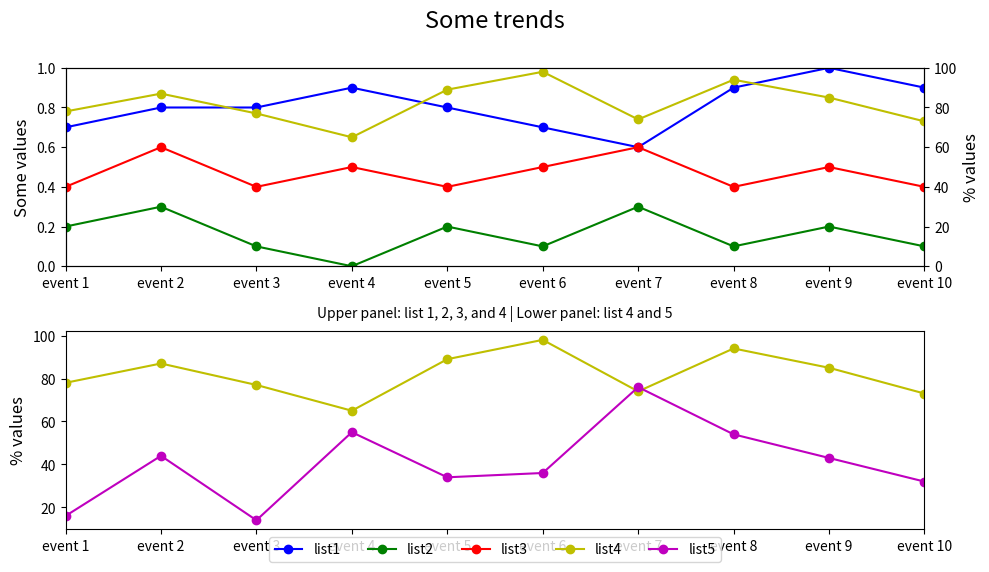

Generate this figure with matplotlib:

import matplotlib.pyplot as plt

event_index = ['event 1', 'event 2', 'event 3', 'event 4', 'event 5', 
               'event 6', 'event 7', 'event 8', 'event 9', 'event 10']
list1 = [0.7, 0.8, 0.8, 0.9, 0.8, 0.7, 0.6, 0.9, 1.0, 0.9]
list2 = [0.2, 0.3, 0.1, 0.0, 0.2, 0.1, 0.3, 0.1, 0.2, 0.1]
list3 = [0.4, 0.6, 0.4, 0.5, 0.4, 0.5, 0.6, 0.4, 0.5, 0.4]
list4 = [78, 87, 77, 65, 89, 98, 74, 94, 85, 73]
list5 = [16, 44, 14, 55, 34, 36, 76, 54, 43, 32]

fig = plt.figure(figsize=(10, 6))  # Adjust figure size for better layout
ax1 = fig.add_subplot(211)  # First subplot
ax2 = ax1.twinx()  # Twin y-axis for list 4

# Plotting lists in the first subplot
ax1.plot(list1, 'bo-', label='list1')
ax1.plot(list2, 'go-', label='list2')
ax1.plot(list3, 'ro-', label='list3')
ax2.plot(list4, 'yo-', label='list4')

ax1.set_ylim(0, 1)
ax1.set_xlim(0, len(event_index) - 1)
ax1.set_xticks(range(len(event_index)))  # Set x-ticks
ax1.set_xticklabels(event_index)  # Set x-labels
ax1.set_ylabel('Some values', fontsize=12)
ax2.set_ylabel('% values', fontsize=12)
ax2.set_ylim(0, 100)

ax3 = fig.add_subplot(212)  # Second subplot
ax3.set_xlim(0, len(event_index) - 1)
ax3.set_xticks(range(len(event_index)))  # Set x-ticks
ax3.set_xticklabels(event_index)  # Set x-labels
ax3.set_ylabel('% values', fontsize=12)

# Plotting in the second subplot
ax3.plot(list4, 'yo-', label='list4')
ax3.plot(list5, 'mo-', label='list5')

# Centering and positioning the legend
lines = ax1.get_lines() + ax3.get_lines()
labels = [l.get_label() for l in lines]
ax3.legend(lines, labels, loc='lower center', bbox_to_anchor=(0.5, -0.2), ncol=5, fontsize=10)

# Titles
plt.suptitle('Some trends', y=0.95, fontsize=17)
plt.title('Upper panel: list 1, 2, 3, and 4 | Lower panel: list 4 and 5', fontsize=10, pad=10)

# Adjust spacing
fig.tight_layout(rect=[0, 0, 1, 0.95])  # To prevent overlap of titles
plt.show()
